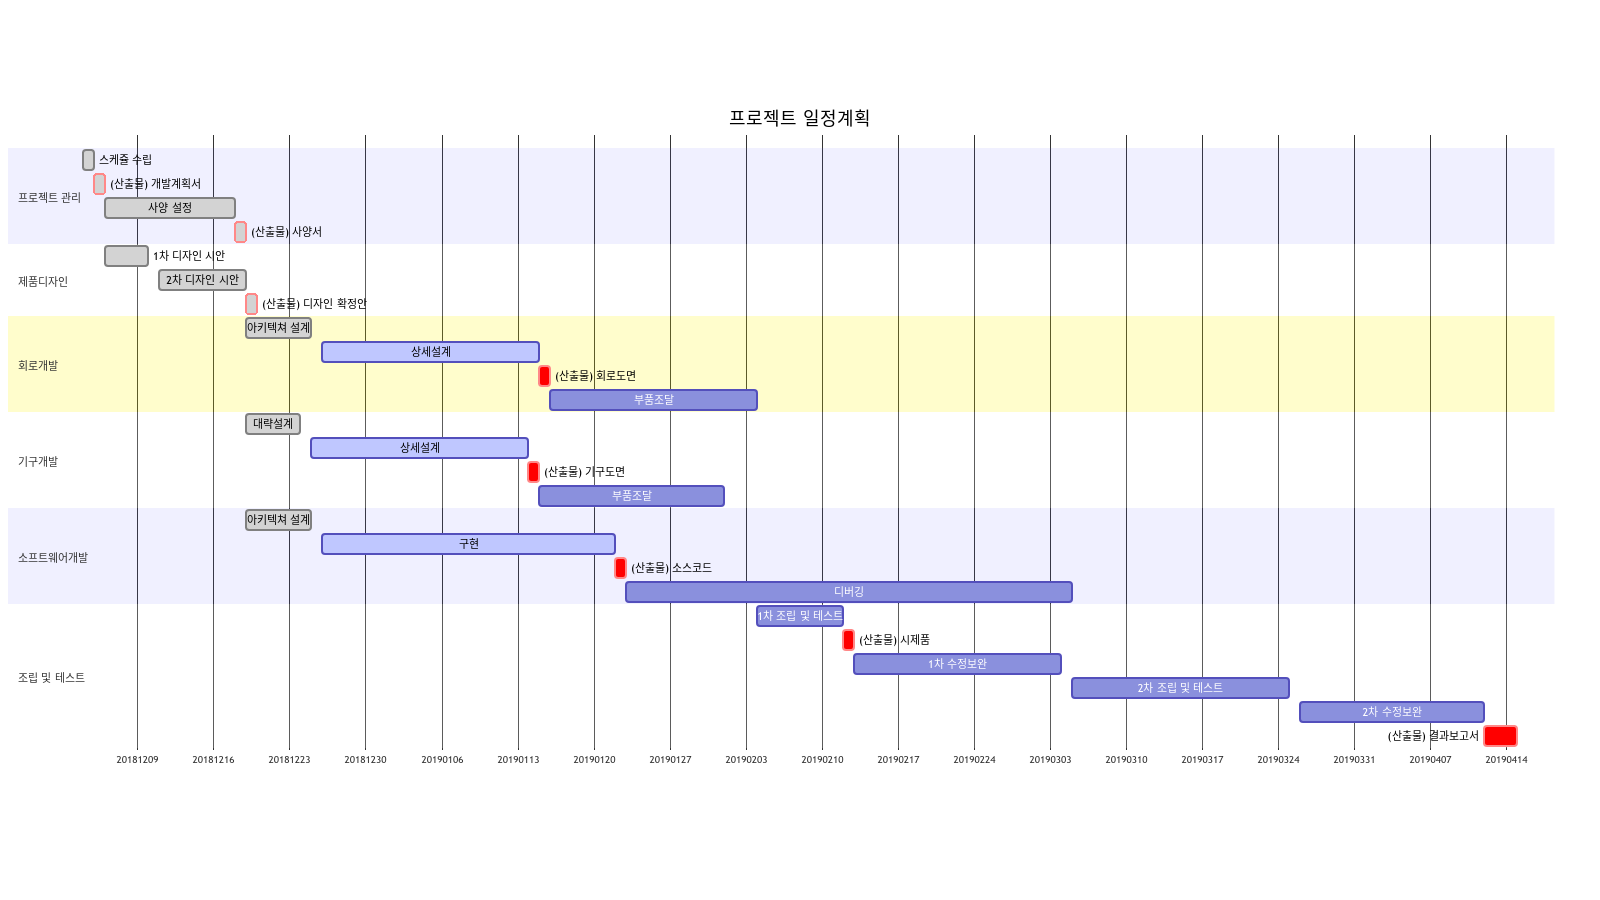

Values plotted in this chart, from the file beside it:
ID, 이름, 시작일, 종료일, 기간, 완료, 비용, 코디네이터, 선행 작업, 개요 번호, 자원, Assignments, 작업 색상, 웹링크, 노트
11, 프로젝트 관리, 2018-12-04, 2018-12-18, 11, 100, 0, , , 1, , , , , 
20, 스케쥴 수립, 2018-12-04, 2018-12-05, 2, 100, 0, , , 1.1, , , , , 
138, (산출물) 개발계획서, 2018-12-06, 2018-12-06, 0, 100, 0, , 20, 1.2, , , #ff7000, , 
23, 사양 설정, 2018-12-06, 2018-12-18, 9, 100, 0, , 20, 1.3, , , , , 
143, (산출물) 사양서, 2018-12-19, 2018-12-19, 0, 100, 0, , 23, 1.4, , , #ff7000, , 
22, 제품디자인, 2018-12-06, 2018-12-19, 10, 100, 0, , , 2, , , #000000, , 
26, 1차 디자인 시안, 2018-12-06, 2018-12-10, 3, 100, 0, , 20, 2.1, , , , , 
28, 2차 디자인 시안, 2018-12-11, 2018-12-19, 7, 100, 0, , 26, 2.2, , , , , 
190, (산출물) 디자인 확정안, 2018-12-20, 2018-12-20, 0, 100, 0, , 28, 2.3, , , #ff7000, , 
39, 회로개발, 2018-12-19, 2019-02-04, 34, 50, 0, , , 3, , , #000000, , 
41, 아키텍쳐 설계, 2018-12-19, 2018-12-25, 5, 100, 0, , 143, 3.1, , , , , 
43, 상세설계, 2018-12-26, 2019-01-15, 15, 50, 0, , 41, 3.2, , , , , 
167, (산출물) 회로도면, 2019-01-16, 2019-01-16, 0, 0, 0, , 43, 3.3, , , #ff7000, , 
45, 부품조달, 2019-01-16, 2019-02-04, 14, 0, 0, , 167, 3.4, , , , , 
21, 기구개발, 2018-12-19, 2019-02-01, 33, 50, 0, , , 4, , , #000000, , 
30, 대략설계, 2018-12-19, 2018-12-24, 4, 100, 0, , 143, 4.1, , , , , 
31, 상세설계, 2018-12-25, 2019-01-14, 15, 50, 0, , 30, 4.2, , , , , 
174, (산출물) 기구도면, 2019-01-15, 2019-01-15, 0, 0, 0, , 31, 4.3, , , #ff7000, , 
32, 부품조달, 2019-01-15, 2019-02-01, 14, 0, 0, , 174, 4.4, , , , , 
60, 소프트웨어개발, 2018-12-19, 2019-03-05, 55, 50, 0, , , 5, , , #000000, , 
62, 아키텍쳐 설계, 2018-12-19, 2018-12-25, 5, 100, 0, , 143, 5.1, , , , , 
64, 구현, 2018-12-26, 2019-01-22, 20, 50, 0, , 62, 5.2, , , , , 
178, (산출물) 소스코드, 2019-01-23, 2019-01-23, 0, 0, 0, , 64, 5.3, , , #ff7000, , 
67, 디버깅, 2019-01-23, 2019-03-05, 30, 0, 0, , 178, 5.4, , , , , 
49, 조립 및 테스트, 2019-02-04, 2019-05-10, 70, 0, 0, , , 6, , , , , 
51, 1차 조립 및 테스트, 2019-02-04, 2019-02-12, 7, 0, 0, , 32, 6.1, , , , , 
183, (산출물) 시제품, 2019-02-13, 2019-02-13, 0, 0, 0, , 51, 6.2, , , #ff7000, , 
55, 1차 수정보완, 2019-02-13, 2019-03-04, 14, 0, 0, , 183, 6.3, , , , , 
73, 2차 조립 및 테스트, 2019-03-05, 2019-03-25, 15, 0, 0, , 55, 6.4, , , , , 
137, 2차 수정보완, 2019-03-26, 2019-04-12, 14, 0, 0, , 73, 6.5, , , , , 
184, (산출물) 결과보고서, 2019-04-15, 2019-04-15, 0, 0, 0, , 137, 6.6, , , #ff7000, , 
74, 현장 운용 테스트, 2019-04-15, 2019-05-10, 20, 0, 0, , 184, 6.7, , , , , 
